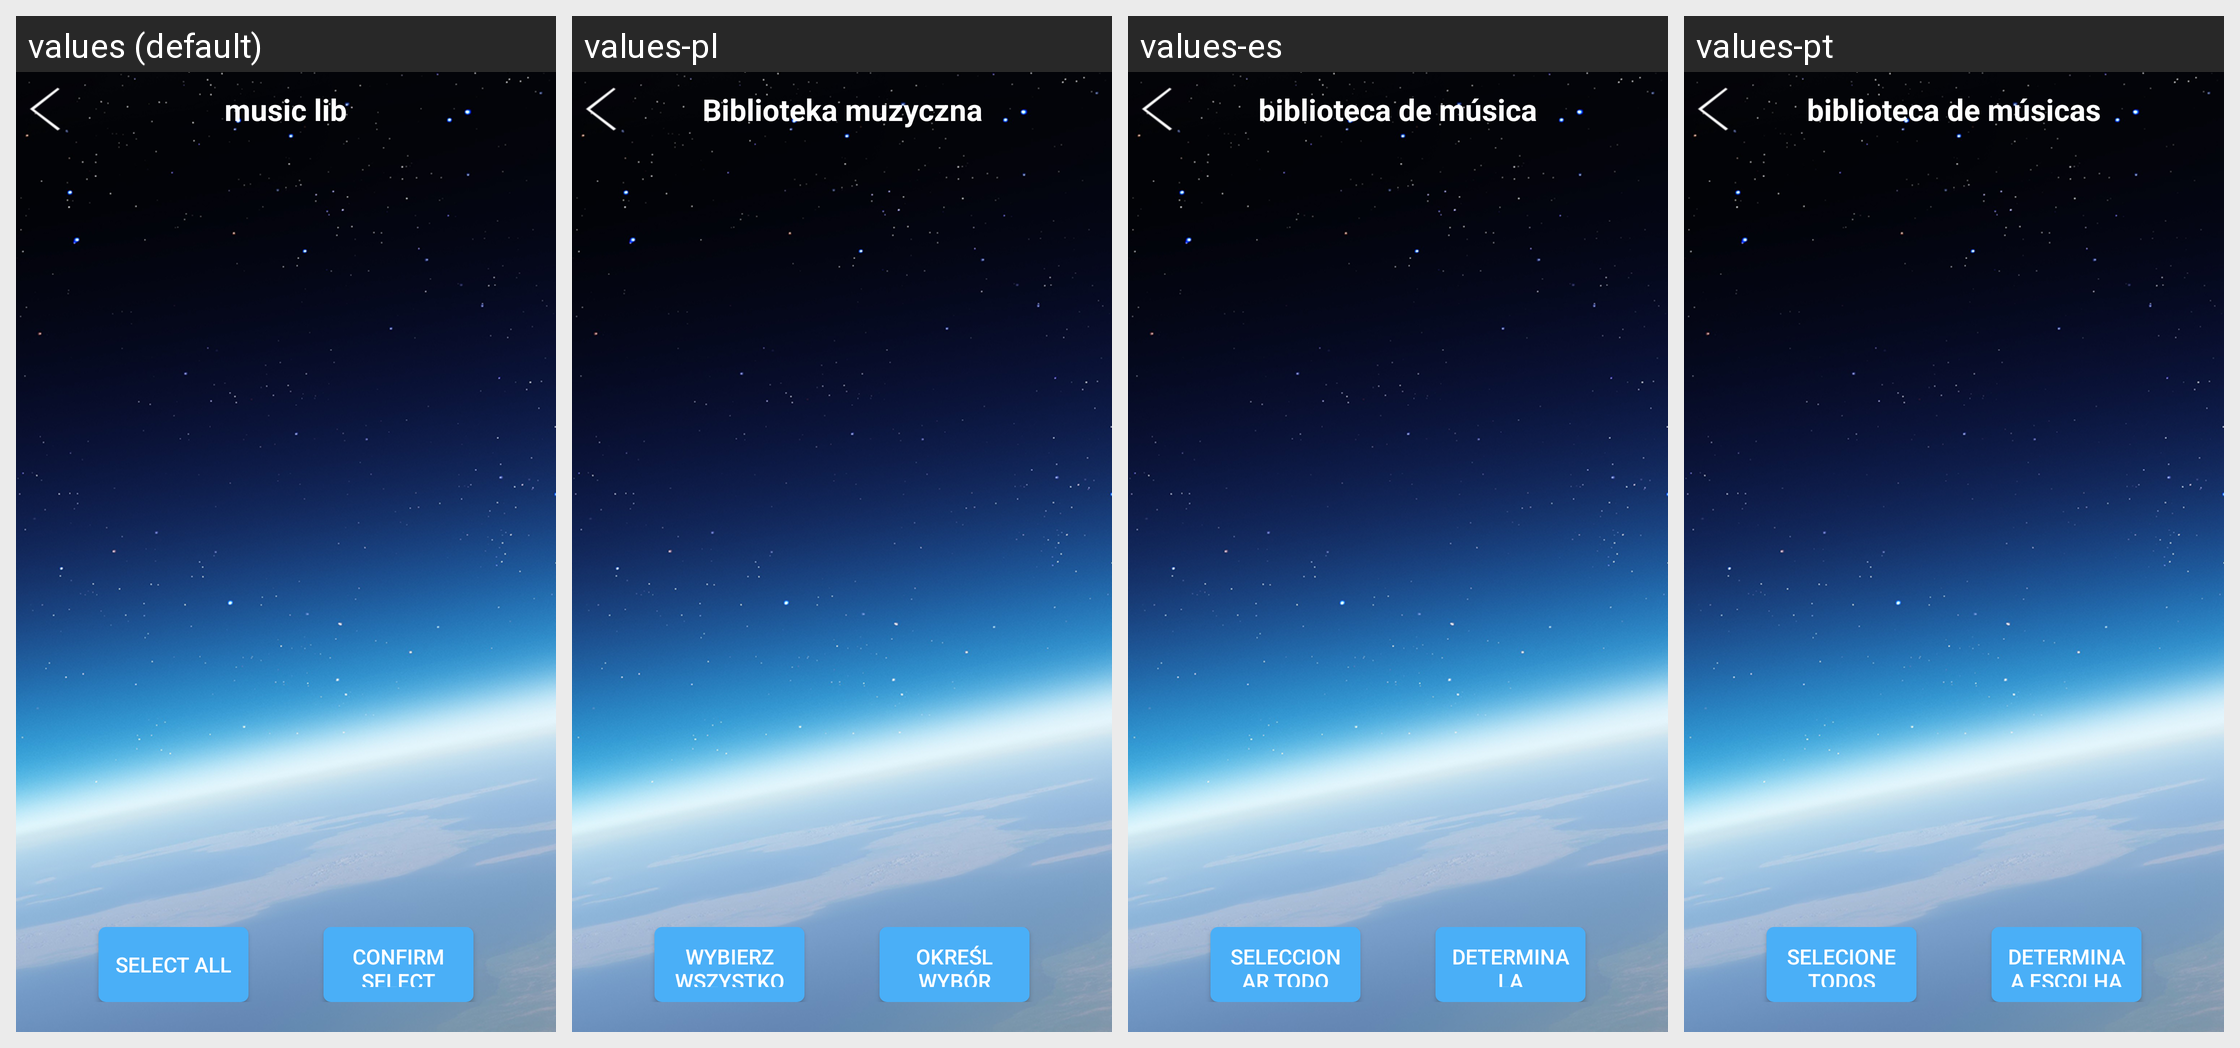

This grid shows one Android layout under several languages. Give, for every string resource on the screen, its name, the default text and each shown locale's text.
Android screen res/layout/activity_music_lib.xml rendered under 4 locales, left to right: values (default), values-pl, values-es, values-pt. Device: Nexus 5 (rendered at 1080×1920; each locale shown at half size, 540×960, under a caption strip naming it); theme AppTheme.
Other locales in the repository, not shown: values-da, values-de, values-de-rDE, values-en, values-fr, values-fr-rFR, values-it, values-ja, values-ja-rJP, values-ko, values-ko-rKR, values-nl, values-ro, values-ru, values-tr, values-vi-rVN, values-zh, values-zh-rCN, values-zh-rHK, values-zh-rTW.
Strings drawn on this screen, with the default value and each locale's value (text and hints the layout hard-codes, and strings that could not be matched under every locale, appear in the picture but are not listed):

music_lib
  values: music lib
  values-pl: Biblioteka muzyczna
  values-es: biblioteca de música
  values-pt: biblioteca de músicas

add2lib_all
  values: Select all
  values-pl: wybierz wszystko
  values-es: seleccionar todo
  values-pt: selecione todos

add2lib
  values: Confirm select
  values-pl: określ wybór
  values-es: determina la elección
  values-pt: determina a escolha
